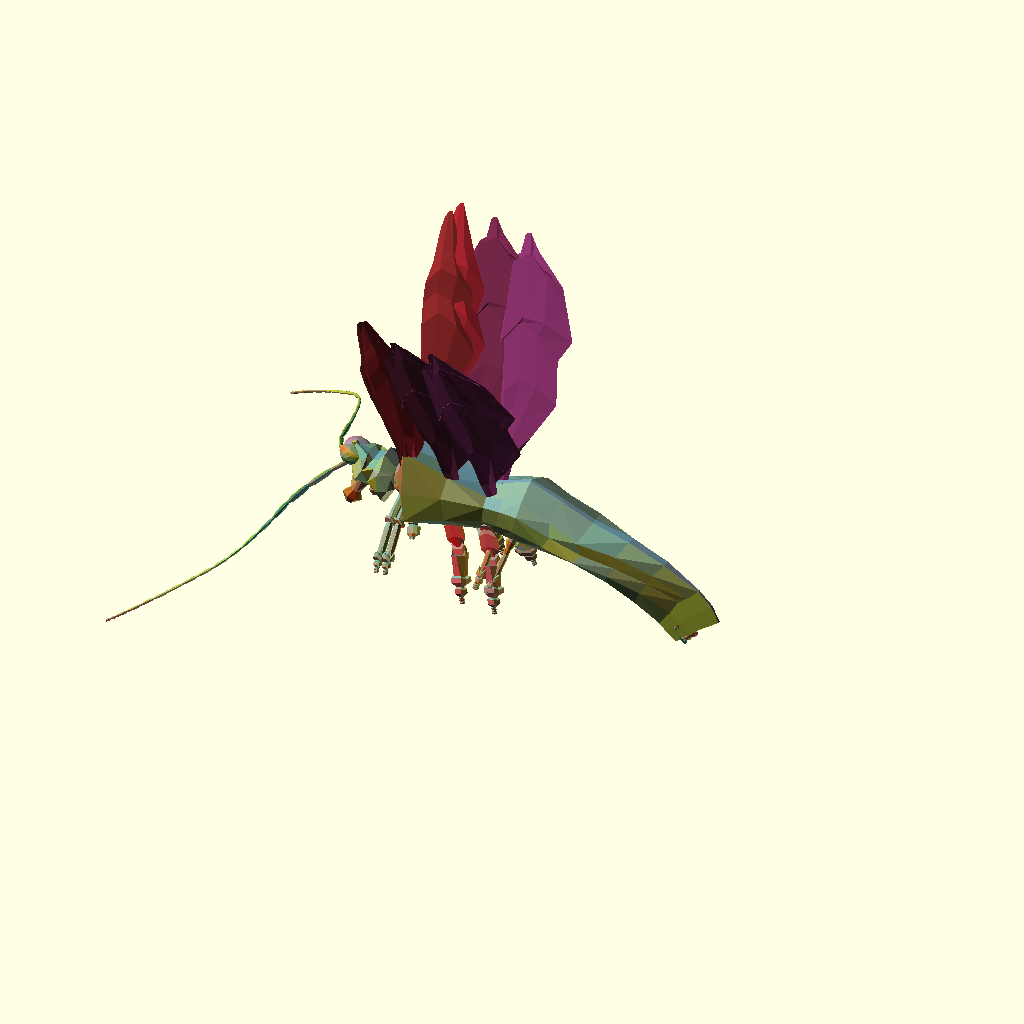
Cell 1: the model at its default parameters.
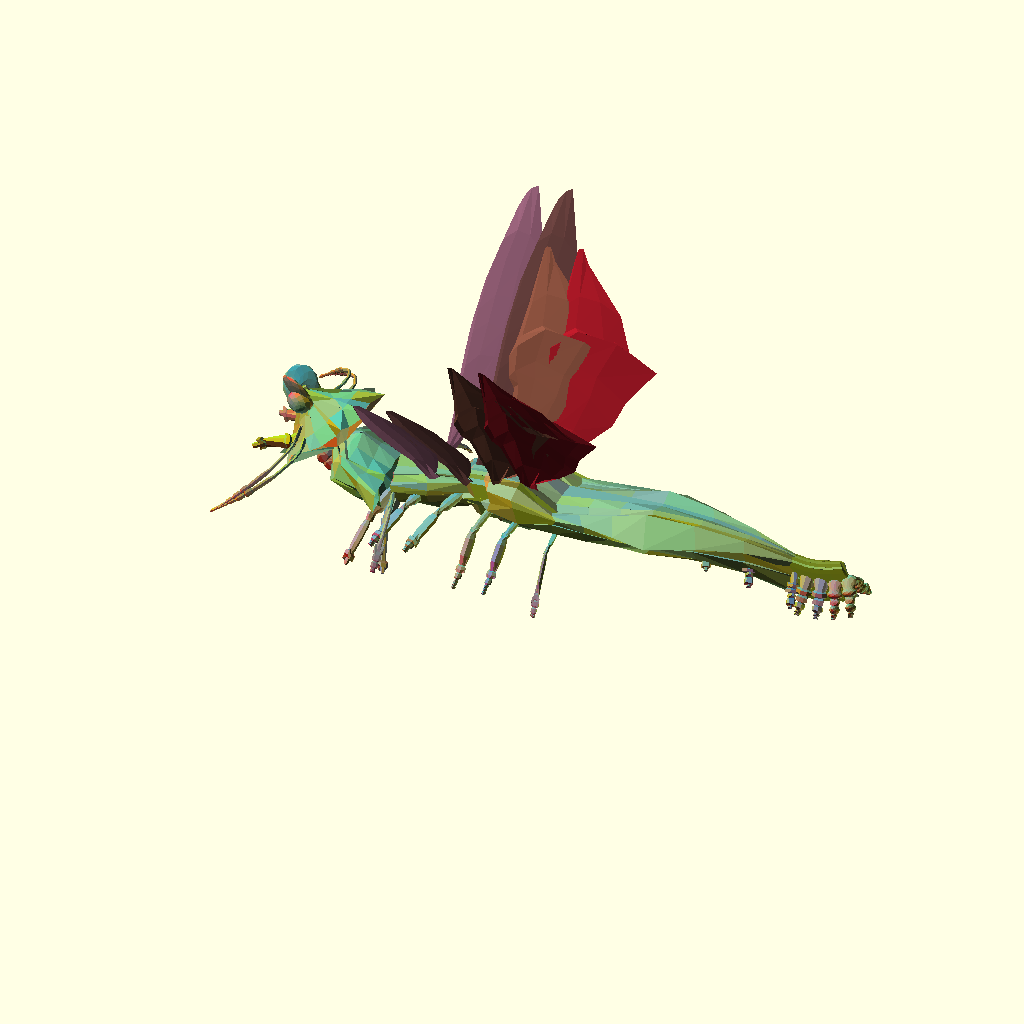
Cell 2 — RING set to 24, the other parameters unchanged.
All cells are drawn from one camera (rotation 55°, 0°, 25°, orthographic, colour scheme Cornfield), so only the parameter changes between them.
The OpenSCAD source (olderthan2019/arthropoda2016/arthropoda2016MakeBugV25.scad):
RING=12;
fork = [1, 1,1];

//echo(str("   wings=",wing,";   "));
xgrove = [0.15,0.65,0.75]; //[0.5,0.5,0.5];
logrove = [0.25,1,0.75]; //[0.5,0.5,0.5];
grove = [0.15,0.95,0.75]; //[0.5,0.5,0.5];
nogrove = [0,1,1]; //[0.5,0.5,0.5];
ring = [
  [0, 1, 1],
  [0, 0, 1.5], [0, -1, 1],
  [0, -1, -1],
  [0, 1, -1]
];
tex = [1,2,3,4,5,6]; //[["extparams"],["distmap -x,-y,-z,x,y,z"]];

//DNA = [base(), head(), ThoraxAbdomen()];
DNA =deepmutate( [base(), head(), ThoraxAbdomen()],0.09);
for (x=[0:100:0]){
for (y=[0:100:0]){
translate([x*3.5,y*3.5,0])rotate([0,0,180+rnd(-0,0)])MakeBug(DNA);
}}
//echo(roundlist(DNA,0.001));
//////////////////////MakeBug/////////////////////////////////////
module MakeBug(dna) {
    B = dna[0];
    Bm = flipring(B);
ufdna1=unfold(dna[1]);
ufdna2=unfold(dna[2]);
    H = populatelegs(populate(ufdna1));
    T = populatelegs(populate(ufdna2));

rotate( [0,0,180]) Ltrunk(Bm,H);
Ltrunk(B,T);

  }
  ///////////////////End of MakeBug /////////////////////////////////////////
module Ltrunk (state,T){
Points=trunk2mesh(state,T,0);
core=trunk2core(T);
*for(i=[0:len(Points)-1])   {
color("Black")translate(Points[i])text(str(i),size=1);
}

Faces=

[for(x=[0:(len(Points)-3)/RING],y=[0:RING-1])let(xx=x*RING)[
xx+y,
xx+(y+1)%RING,
xx+RING+(y+1)%RING
,
xx+RING+y
]];

trunk=  cc([Points,Faces],0);
//polyhedron(trunk[0],trunk[1]);
//trender(trunk);
hrender(trunk,core);
lT1=len(T)-1;
for(i=[0:max(0,lT1)]){

L=T[i][2];

wing=(T[i][4]);

if(wing!=undef){color([0.35,0.5/(i+1),0.15]+rndc()*(0.5/(i/10+1)))
translate(T[i][1][2])translate([0,0,T[i][1][0][2]*0.5]){
wingcv=sanitycheck(wing);
//echo(wingcv);
translate([0,-T[i][1][0][2]*0.5,0])Makewing(wingcv);

mirror([0,1,0])translate([0,-T[i][1][0][2]*0.5,0])Makewing(wing);
}
}
if(len(L)>1){
LPoints=trunk2mesh(ringscale(T[i][2][4],[0.5,0.5,0.5]),L,0);
LFaces=concat(
[for(ii=[0:max(0,len(LPoints)-3)])[min(len(LPoints)-1,max(0,ii)),min(len(LPoints)-1,max(0,ii+1)),min(len(LPoints)-1,max(0,ii+8))]],
[for(ii=[-6:max(-6,len(LPoints)-9)])[min(len(LPoints)-1,max(0,ii)),min(len(LPoints)-1,max(0,ii+8)),min(len(LPoints)-1,max(0,ii+7))]]);
append=i>len(T)-3? cc([LPoints,LFaces],1): ([LPoints,LFaces]);
 translate(T[i][1][2])rotate([0,90+T[i][1][1][1],0])rotate([L[0][1][1][0],0,L[0][1][1][2]])
//hrender(append);
trender(append);

//polyhedron(append[0],append[1]);
;
mirror([0,10]) translate(T[i][1][2])rotate([0,90+T[i][1][1][1],0])rotate([L[0][1][1][0],0,L[0][1][1][2]])
//hrender(append);
trender(append);

//polyhedron(append[0],append[1])
;
;
}



//echo(i,T[i][1]);
}}

module line(p1, p2,d=[1,1,1]) {
  hull() {
   translate(p1)  rotate([0,90+atan2( p2[0]-p1[0],p2[2]-p1[2] ),0])scale([min(d[1]*0.5,d[2]),d[1],d[2]])rotate([0,90,0])sphere(1,$fn=8);
     translate(p2) rotate([0, atan2(p2[0]-p1[0]),0],p2[2]-p1[2])scale([min(d[1]*0.75,d[2]),d[1]*0.75,d[2]]*0.75)rotate([0,90,0])sphere(1,$fn=8);
  }
}
function axflip(v)=[v[0],v[1],-v[2]];
////////////////////////////////////////////////////////////
////////////////////////////////////////////////////////////
////////////////////////////////////////////////////////////
////////////////////////////////////////////////////////////
function trunk2core(T,i=0)=i==len(T)-1?

let (grove=T[i][1][3])
let(tr1=T[i][1][2])
let(points=   concat([tr1],[tr1]))
points
:
let (grove=T[i][1][3])
let(tr1=T[i][1][2])
let(tr2=lerp(T[i][1][2],T[min(len(T)-1,i+1)][1][2],0.2))
let(tr3=lerp(T[i][1][2],T[min(len(T)-1,i+1)][1][2],grove[2]),
points= grove[1]<0.7?concat( [tr1],[tr2],[tr3],trunk2core(T,i+1)):concat( [tr1],trunk2core(T,i+1)))
points;
////////////////////////////////////////////////////////////
function trunk2mesh(state,T,i=-1)=let(ringo=mirring(T[i][1][4]))i==len(T)-1?
let (grove=T[i][1][3])
let(s=T[i][1][0])
let(r=lerp(T[min(len(T)-1,i+1)][1][1][1],T[i][1][1][1],0.5))
let(newring=ringtrans( ringrot(ringscale(ringo,s*grove[1]),r) ,T[i][1][2]),
points=concat( newring))
points
:
i==0? 
let(s=T[0][1][0])
let(newring=ringscale(ringo,axflip(s)),
points=concat(newring,trunk2mesh(state,T,i+1)))
points
:
let(s=T[i][1][0])
let (grove=T[i][1][3])
let(tr1=T[i][1][2])
let(tr2=lerp(T[i][1][2],T[min(len(T)-1,i+1)][1][2],0.2))
let(tr3=lerp(T[i][1][2],T[min(len(T)-1,i+1)][1][2],grove[2]))
let(r=lerp(T[min(len(T)-1,i+1)][1][1][1],T[i][1][1][1],0.5))
let(newring1=ringtrans( ringrot(ringscale(ringo,s*grove[1]),r) ,tr1))
let(newring=ringtrans( ringrot(ringscale(ringo,s),r) ,tr1))
let(newring2=ringtrans( ringrot(ringscale(ringo,s),r) ,tr2))
let(newring3=ringtrans( ringrot(ringscale(ringo,s),r) ,tr3),
points= grove[1]<0.7?concat( newring1,newring2,newring3,trunk2mesh(state,T,i+1)):concat( newring,trunk2mesh(state,T,i+1))
//concat( newring1,newring2,newring3,trunk2mesh(state,T,i+1))
)
points;



////////////////////////////////////////////////////////////
////////////////////////////////////////////////////////////
////////////////////////////////////////////////////////////
////////////////////////////////////////////////////////////
///////////////////////////////// Unroll and Populate Full bodyMap
function flipring(B)= let(v=B[4])[B[0],B[1],B[2],B[3],[ for(i=[0:len(v)-1])[-v[i][0],v[i][1],v[i][2]] ],B[5]]; 
function populate(fdna,state=[ [0,0,0], [0,0,0], [0,0,0] ],i=0)=
let(l=len(fdna)-1,nextstate=popadd(state,fdna[i]))(i==l)?poppack(state,fdna[i]):concat(poppack(state,fdna[i]),populate(fdna,nextstate,i+1));
function populatelegs(f)=[
for(i=[0:len(f)-1])f[i][2]!=[]?[f[i][0],f[i][1],populate(f[i][2]),f[i][3],f[i][4]]:[f[i][0],f[i][1],f[i][2],f[i][3],f[i][4]] ]; 
function popadd(state,fdna)=(len(fdna)==0)?state:let(x=fdna[1][0][0],newdir=state[1]+fdna[1][1])[fdna[1][0],newdir,state[2]+[sin(newdir[1])*x,0,cos(newdir[1])*x]];

function poppack(state,fdna)= let(nextstate=popadd(state,fdna))[[fdna[0],
[nextstate[0],nextstate[1],nextstate[2],fdna[1][3],fdna[1][4],fdna[1][5]],fdna[2],fdna[3],fdna[4] ]]; 

function unfold(fdna)=concat(repete(fdna,0),repete(fdna,1),repete(fdna,2),repete(fdna,3),repete(fdna,4),repete(fdna,5),repete(fdna,6),repete(fdna,7),repete(fdna,8),repete(fdna,9),repete(fdna,10),repete(fdna,11),repete(fdna,12),repete(fdna,13),repete(fdna,14),repete(fdna,15));

function repete(v,i)= 
let(c=round(v[i][0])) 
c>0?
let(l=max(0,len(v)-1))
let(j=min(i+1,l))
[
 for(n=[1:c])[
v[i][0],
[
let(temp=lerp(v[i][1][0],v[j][1][0],n/c))

[v[i][1][0][0],temp[1],temp[2]], v[i][1][1]/c,
v[i][1][2],lerp(v[i][1][3],v[j][1][3],n/c),lerp(v[i][1][4],v[j][1][4],n/c),//ring lerp(v[i][1][5],v[j][1][5],n/c),
],
unfold(v[i][2]),//legs
v[i][3],
v[i][4]  //wings
]]:[];

/////////////////////// Defining Default Body Parts Function s
  function  eye1()=[
[1,[[1,0.1,0.1],[-65+rnd(-30,30),180+rnd(-30,30),rnd(10,30)],[0,0,0],nogrove,Xring(8,1,0),tex],fork],
[1,[   [1.1, 1, 1], [0,0,0],[7,8,9],nogrove,Xring(8,1,0),tex],fork],
[1,[ [3.03893, 7.97785, 7.97785] ,[0,0,0],[7,8,9],nogrove,Xring(8,1,0),tex],fork],
[1,[ [4.85528, 12.61057, 12.61057] ,[0,0,0],[7,8,9],nogrove,Xring(8,1,0),tex],fork],
[1,[ [4.85528, 12.61057, 12.61057] ,[0,0,0],[7,8,9],nogrove,Xring(8,1,0),tex],fork], 
[1,[  [3.03893, 8.97785, 8.97785],[0,0,0],[7,8,9],nogrove,Xring(8,1,0),tex],fork],
[1,[  [0.1, 0.1, 0.1] ,[0,0,0],[7,8,9],nogrove,Xring(8,1,0),tex], fork]];    
  function  eye2()=[
[1,[[1,0.11,0.11],[-65+rnd(-30,30),180+rnd(-30,30),rnd(10,30)],[0,0,0],nogrove,Xring(8,1,0),tex],fork],
[1,[   [1, 2, 2], [0,0,0],[7,8,9],nogrove,Xring(8,1,0),tex],fork],
[1,[ [3.03893, 7.97785*3 ,7.97785*3] ,[0,0,0],[7,8,9],nogrove,Xring(8,1,0),tex],fork],
[0.5,[ [4.85528, 12.61057*3, 12.61057*3] ,[0,0,0],[7,8,9],nogrove,Xring(8,1,0),tex],fork],
[0.5,[ [4.85528, 12.61057*3, 12.61057*3] ,[0,0,0],[7,8,9],nogrove,Xring(8,1,0),tex],fork], 
[1,[  [3.03893, 8.97785*3, 8.97785*3],[0,0,0],[7,8,9],nogrove,Xring(8,1,0),tex],fork],
[1,[  [0.1, 0.1, 0.1] ,[0,0,0],[7,8,9],nogrove,Xring(8,1,0),tex], fork]];  

function  ant1()=[
[1,[[5,5,5],[0+rnd(-10,50),180+rnd(10,50),rnd(50,150)],[100,0,0],xgrove,Xring(8),tex],fork],
[1,[[15,3,3], [0,30,0],[7,8,9],xgrove,Xring(8),tex],fork],
[1,[[16,2,2],[0,35,0],[7,8,9],xgrove,Xring(8),tex],fork],
[1,[[15, 2,2],[0,-15,0],[7,8,9],xgrove,Xring(8),tex],fork],
[2,[[6,2,2],[0,-45,0],[7,8,9],xgrove,Xring(8),tex],fork], 
[2,[[7,3,3],[0,-15,0],[7,8,9],xgrove,Xring(8),tex],fork],
[3,[[5,1,1],[0,-7,0],[7,8,9],xgrove,Xring(8),tex], fork]]; 
 function  ant2()=[
[1,[[5,5,5],[0+rnd(-10,50),rnd(170+rnd(10,50),190),rnd(50,150)],[100,0,0],xgrove,Xring(8),tex],fork],
[2,[[25,5,3], [0,30,0],[7,8,9],xgrove,Xring(8),tex],fork],
[2,[[26,5,2],[0,35,0],[7,8,9],xgrove,Xring(8),tex],fork],
[2,[[25, 3,2],[0,-15+rnd(-20,20),0],[7,8,9],xgrove,Xring(8),tex],fork],
[4,[[16,2,2],[0,-45+rnd(-20,20),0],[7,8,9],xgrove,Xring(8),tex],fork], 
[6,[[17,1,rnd(3,0.5)],[0,-15+rnd(-20,20),0],[7,8,9],xgrove,Xring(8),tex],fork],
[5,[[5,rnd(3,0.5),1],[0,-7,0],[7,8,9],xgrove,Xring(8),tex], fork]];  

function  mandible()=[
[1,[[10,5,0.1],[0+rnd(-20,20),180+45+rnd(-20,20),rnd(80,100)],[100,0,0],xgrove,Xring(8,1,0.5),tex],fork],
[1,[[10,7,4], [0,15,0],[7,8,9],xgrove,Xring(8,1,0.5),tex],fork],
[1,[[5,10,3],[0,-15,0],[7,8,9],logrove,Xring(8,1,0.5),tex],fork],
[1,[[7,5,3],[0,-55,0],[7,8,9],logrove,Xring(8,1,0.5),tex],fork],
[1,[[5,10,3],[0,-35,0],[7,8,9],logrove,Xring(8,1,0.5),tex],fork], 
[1,[[4,5,3],[0,-25,0],[7,8,9],logrove,Xring(8,1,0.5),tex],fork],
[1,[[1,3,0.5 ],[0,-17,0],[7,8,9],grove,Xring(8,1,0.5),tex], fork]];
function  bna(ii=1)=let(i=(ii-5)*-7)[
[1,[[10,5,2],[0+rnd(-20,20),220+rnd(-20,20),90+i+rnd(-20,20)],[100,0,0],xgrove,Xring(8,1,0.5),tex],fork],
[1,[[15,2,2], [0,55,0],[7,8,9],xgrove,Xring(8,1,0.5),tex],fork],
[1,[[60,2,2],[0,35,0],[7,8,9],xgrove,Xring(8,1,0.5),tex],fork],
[1,[[5, 2,2],[0,-35,0],[7,8,9],xgrove,Xring(8,1,0.5),tex],fork],
[1,[[60,2,2],[0,-45,0],[7,8,9],xgrove,Xring(8,1,0.5),tex],fork], 
[rnd(2,5),[[10,rnd(5,8),1],[0,rnd(-30,55),0],[7,8,9],xgrove,Xring(8,1,0.5),tex],fork],
[2,[[5,rnd(3,0.5),rnd(3,0.5)],[0,-17,0],[7,8,9],xgrove,Xring(8,1,0.5),tex], fork]];


function bna2(ii=1)=let(i=(ii-5)*-7)[
[0,[[0,1,1],[0+rnd(-20,20),220+i+rnd(-20,20),90+i+rnd(-20,20)],[100,0,0],xgrove,Xring(8,1,0.5),tex],fork],
[0,[[0,1, 1],[0,0,0],[7,8,9],xgrove,Xring(8,1,0.5),tex],fork],
[0,[[0,1,1],[0,0,0],[7,8,9],xgrove,Xring(8,1,0.5),tex],fork],
[0,[[0,1,1],[0,0,0],[7,8,9],xgrove,Xring(8,1,0.5),tex],fork],
[0,[[0,1,1],[0,0,0],[7,8,9],xgrove,Xring(8,1,0.5),tex],fork], 
[0,[[0,1,1],[0,0,0],[7,8,9],xgrove,Xring(8,1,0.5),tex],fork],
[0,[[0,rnd(3,0.5),rnd(3,0.5)],[0,0,0],[7,8,9],xgrove,Xring(8,1,0.5),tex], fork]];
function bna3(ii=1)=let(i=(ii-5)*-7)[
[rnd(2),[[rnd(3,15),rnd(3,15),rnd(3,15)],[i+rnd(-20,20),220+rnd(-20,20),90+i+rnd(-20,20)],[7,8,9],xgrove,Xring(8,1,0.5),tex],fork],
[rnd(2),[[rnd(3,15),rnd(3,15),rnd(3,15)],[0,rnd(-30,30),0],[7,8,9],xgrove,Xring(8,1,0.5),tex],fork],
[rnd(2),[[rnd(3,15),rnd(3,15),rnd(3,15)],[0,rnd(-60,-30),0],[7,8,9],xgrove,Xring(8,1,0.5),tex], fork],
[rnd(2),[[rnd(3,15),rnd(3,15),rnd(3,15)],[0,rnd(-30,30),0],[7,8,9],xgrove,Xring(8,1,0.5),tex],fork],
[rnd(2),[[rnd(3,15),rnd(3,15),rnd(3,15)],[0,rnd(30,60),0], [7,8,9],xgrove,Xring(8,1,0.5),tex],fork],
[rnd(2),[[rnd(3,15),rnd(3,15),rnd(3,15)],[0,rnd(-30,30),0],[7,8,9],xgrove,Xring(8,1,0.5),tex], fork],
[rnd(8),[[rnd(3,0.5),rnd(3,2),rnd(3,2)],[0,rnd(-30,30),0],[7,8,9],xgrove,Xring(8,1,0.5),Xring(8,1,0.5),tex],fork]]; 
function ThoraxAbdomen()=lerp(rndTA(),[
[1,[[5,6,6],[0,-90,0],[7,8,9],lerp(xgrove,logrove,rnd()),Xring(RING,1,0.5),tex],lerp(bna2(1),bna3(1),rnd()),fork ],
[1,[[2,5, 8],[0,5,0],[7,8,9],lerp(xgrove,logrove,rnd()),Xring(RING,1,0.5),tex],lerp(bna(2),bna3(2),rnd()),fork,wingmix(1)],
[1,[[20,20,30],[0,-10,0],[7,8,9],lerp(xgrove,logrove,rnd()),Xring(RING,1,0.5),tex], lerp(bna(3),bna3(3),rnd()),fork,wingmix(1)],
[1,[[20,24,28],[0,-15,0],[7,8,9],lerp(xgrove,logrove,rnd()),Xring(RING,1,0.5),tex],lerp(bna(4),bna3(4),rnd()),fork ],
[1,[[20,19,19],[0,rnd(-15,15),0], [7,8,9],lerp(xgrove,logrove,rnd()),Xring(RING,1,0.5),tex],lerp(bna2(5),bna3(5),rnd(0,0.1)),fork ],
[3,[[17,18,8],[0,rnd(-50,50),0],[7,8,9],lerp(xgrove,logrove,rnd()),Xring(RING,1,0.5),tex], lerp(bna2(6),bna3(6),rnd(0,0.1)),fork ],
[3,[[20,1,1],[0,rnd(-25,25),0],[7,8,9],lerp(xgrove,logrove,rnd()),Xring(RING,1,0.5),tex],lerp(bna2(7),bna3(7),rnd(0,0.1)),fork ]],rnd());



function head()=lerp(hrndTA(),[
[1,[[1,6,6],[0,-90,0],[7,8,9],logrove,Xring(RING,1,0.3),tex],bna2(1),fork],
[1,[[4,8,8],[0,-15,0],[7, 8,9],logrove,Xring(RING,1,0.3),tex],bna2(1),fork],
[1,[[8,12,12],[0,35,0],[7,8,9],logrove,Xring(RING,1,0.3),tex],lerp(mandible(),bna2(1),rnd(0,0.5)),fork],
[1,[[10, 12,12],[0,35,0],[7,8,9],logrove,Xring(RING,1,0.3),tex],lerp(mandible(),bna2(1),rnd(0,0.5)),fork],
[1,[[10,12,13],[0,25,0],[7,8,9],logrove,Xring(RING,1,0.3),tex], lerp(ant2(),ant1(),rnd()),fork],
[1,[[3,15,15],[0,45,0],[7,8,9],logrove,Xring(RING,1,0.3),tex],lerp(eye2(),eye1(),1),fork], 
[1,[[3,2,2],[0,0,0],[7,8,9],xgrove,Xring(RING,1,0.3),tex],lerp(bna2(1),bna2(1),rnd()),fork]],rnd(0.2,0.9)); 


function base()=[[10,10,10], [0,-90,0],[0,0,0],grove,revXring(RING,1,0.3),tex];


function rndTA()=[
[rnd(4),[[rnd(1,1),6,6],[0,-90,0],[7,8,9],lerp(xgrove,logrove,rnd()),Xring(RING,1,0.5),tex],lerp(bna3(1),lerp(bna2(1),bna(1),rnd()),rnd()),fork,],
[rnd(4),[[rnd(3,60),rnd(3,60), rnd(3,60)],[0,rnd(-3,3),0],[7,8,9],lerp(xgrove,logrove,rnd()),Xring(RING,1,0.5),tex],lerp(bna3(),lerp(bna2(2),bna(2),rnd()),rnd()),fork,lerp(wing3(),wingmix(),rnd())],
[rnd(4),[[rnd(3,60),rnd(3,60), rnd(3,60)],[0,rnd(-3,3),0],[7,8,9],lerp(xgrove,logrove,rnd()),Xring(RING,1,0.5),tex], lerp(bna3(3),lerp(bna2(3),bna(3),rnd()),rnd()),fork,lerp(wing3(),wingmix(),rnd())],
[rnd(5),[[rnd(3,60),rnd(3,60), rnd(3,60)],[0,rnd(-10,10),0],[7,8,9],lerp(xgrove,logrove,rnd()),Xring(RING,1,0.5),tex],lerp(bna3(4),lerp(bna2(4),bna(4),rnd()),rnd()),fork],
[rnd(6),[[rnd(3,60),rnd(3,60), rnd(3,60)],[0,rnd(-30,30),0], [7,8,9],lerp(xgrove,logrove,rnd()),Xring(RING,1,0.5),tex],lerp(bna3(6),lerp(bna2(6),bna3(6),rnd(0.2)),rnd(0.8)),fork],
[rnd(4),[[rnd(3,60),rnd(3,60), rnd(3,60)],[0,rnd(-200,60),0],[7,8,9],lerp(xgrove,logrove,rnd()),Xring(RING,1,0.5),tex],lerp(bna3(6),lerp(bna2(6),bna3(6),rnd(0.2)),rnd(0.8)),fork],
[rnd(4),[[rnd(3,20),rnd(3,10), rnd(3,60)],[0,rnd(-60,60),0],[7,8,9],lerp(xgrove,logrove,rnd()),Xring(RING,1,0.5),tex],lerp(bna3(6),lerp(bna2(6),bna3(6),rnd(0.2)),rnd(0.8)),fork]];
 function hrndTA()=[
[rnd(1),[[rnd(1,1),6,6],[0,-90,0],[7,8,9],logrove,Xring(RING,1,0.5),tex],lerp(bna3(),lerp(bna2(),bna(),rnd()),rnd()),fork],
[rnd(3),[[rnd(3,30),rnd(3,60), rnd(3,60)],[0,rnd(-30,30),0],[7,8,9],logrove,Xring(RING,1,0.5),tex],lerp(mandible(),bna2(),rnd()),fork],
[rnd(3),[[rnd(3,30),rnd(3,60), rnd(3,60)],[0,rnd(-30,30),0],[7,8,9],logrove,Xring(RING,1,0.5),tex],lerp(mandible(),bna2(),rnd()),fork],
[rnd(2),[[rnd(3,30),rnd(3,60), rnd(3,60)],[0,rnd(-30,30),0],[7,8,9],logrove,Xring(RING,1,0.5),tex],lerp(bna3(),lerp(bna2(),bna(),rnd()),rnd()),fork],
[rnd(4),[[rnd(3,30),rnd(3,60), rnd(3,60)],[0,rnd(-30,30),0], [7,8,9],logrove,Xring(RING,1,0.5),tex],lerp(ant1(),lerp(ant2(),bna(),rnd()),rnd()),fork],
[rnd(3),[[rnd(3,30),rnd(3,60), rnd(3,60)],[0,rnd(-200,60),0],[7,8,9],logrove,Xring(RING,1,0.5),tex], lerp(ant1(),lerp(eye1(),eye2(),0),1),fork],
[rnd(2),[[rnd(8,10),rnd(5,7), rnd(5,7)],[0,rnd(-60,60),0],[7,8,9],logrove,Xring(RING,1,0.5),tex],lerp(eye2(),eye1(),rnd()),fork]]; 
function wingmix(i)=(lerp(wing1(i),wing2(i),rnd()));


module Makewing(wings) {
  ////////////////////////////////module wing(wings) ///////////////////////////////////
  ///////////////////////////////////////////////////////////////////
  overskin = concat([
      let (ws = wings[2], wp = wings[1], p1 = ws[0][0], p2 = ws[1][0], d = len3(p1 - p2))[
        for (j = [0: len(wings[1][0]) - 1])[lerp(p1, p2, wp[0][j][0])[0], lerp(p1, p2, wp[0][j][0])[1], wp[0][j][2] * d*4]]
    ],
[
      let (ws = wings[2], wp = wings[1], p1 = ws[0][1], p2 = ws[1][1], d = len3(p1 - p2))[
        for (j = [0: len(wings[1][0]) - 1])[lerp(p1, p2, wp[0][j][0])[0], lerp(p1, p2, wp[0][j][0])[1], wp[0][j][2] * d*4]]
    ],
    //mid
    [
      for (i = [2: len(wings[2][0]) - 2]) let (ws = wings[2], wp = wings[1], p1 = ws[0][i], p2 = ws[1][i], d = len3(p1 - p2))[
        for (j = [0: len(wings[1][0]) - 1])[lerp(p1, p2, wp[0][j][0])[0], lerp(p1, p2, wp[0][j][0])[1] + wp[0][j][1] * d, lerp(p1, p2, wp[0][j][0])[2] + wp[0][j][2] * d]]
    ], [
      let (i = len(wings[2][0]) - 1, ws = wings[2], wp = wings[1], p1 = ws[0][i], p2 = ws[1][i], d = len3(p1 - p2))[
        for (j = [0: len(wings[1][0]) - 1])[lerp(p1, p2, wp[0][j][0])[0], lerp(p1, p2, wp[0][j][0])[1] + wp[0][j][1] * d, lerp(p1, p2, wp[0][j][0])[2]]]
    ]);
 ////////////////////////////////module wing(wings) ///////////////////////////////////
 ///////////////////////////////////////////////////////////////////
  underskin = concat([
      let (ws = wings[2], wp = wings[1], p1 = ws[0][0], p2 = ws[1][0], d = len3(p1 - p2))[
        for (j = [0: len(wp[1]) - 1])[lerp(p1, p2, wp[1][j][0])[0], lerp(p1, p2, wp[1][j][0])[1], -wp[0][j][2] * d*4]]
    ],
[
      let (ws = wings[2], wp = wings[1], p1 = ws[0][1], p2 = ws[1][1], d = len3(p1 - p2))[
        for (j = [0: len(wp[1]) - 1])[lerp(p1, p2, wp[1][j][0])[0], lerp(p1, p2, wp[1][j][0])[1], -wp[0][j][2] * d*4]]
    ],

    //mid
    [
      for (i = [2: len(wings[2][0]) - 2]) let (ws = wings[2], wp = wings[1], p1 = ws[0][i], p2 = ws[1][i], d = len3(p1 - p2))[
        for (j = [0: len(wp[1]) - 1])[lerp(p1, p2, wp[1][j][0])[0], lerp(p1, p2, wp[1][j][0])[1] + wp[1][j][1] * d, lerp(p1, p2, wp[1][j][0])[2] + wp[1][j][2] * d]]
    ], [
      let (i = len(wings[2][0]) - 1, ws = wings[2], wp = wings[1], p1 = ws[0][i], p2 = ws[1][i], d = len3(p1 - p2))[
        for (j = [0: len(wings[1][1]) - 1])[lerp(p1, p2, wp[0][j][0])[0], lerp(p1, p2, wp[0][j][0])[1] + wp[0][j][1] * d, lerp(p1, p2, wp[0][j][0])[2]]]
    ]);
  ////////////////////////////////module wing(wings) ///////////////////////////////////
  ///////////////////////////////////////////////////////////////////
  rotate([wings[0][1][0],0,0])rotate([0,wings[0][1][1],0])rotate([0,0,wings[0][1][2]])rotate([-45,0,0]) rotate([0,0,180])scale(wings[0][0]) {union(){
    for (i = [0: len(overskin) - 2]) {
      wingringbridge(overskin[i], overskin[i + 1]);
   color("Red")   wingringbridge(underskin[i + 1],underskin[i]);
    }

    polyhedron(overskin[0], [
      [
        for (i = [0: len(overskin[0]) - 1]) i
      ]
    ]);
    polyhedron(underskin[0], [
      [
        for (i = [0: len(underskin[0]) - 1]) (len(underskin[0]) - 1)-i
      ]
    ]);}
  }
  module wingringbridge(r1, r2) {
    n = len(r1);
    
  for (i = [0: 1])
{ 
polyhedron([r1[i],r2[i],r2[i+1],r1[i+1] ],[[0,1,3],[1,2,3]]);
}
 for (i = [2: n - 2])
{ 
polyhedron([r1[i],r2[i],r2[i+1],r1[i+1] ],[[0,1,2],[0,2,3]]);
}
  };

  /////////////end of/module wing(wings)///////////////////////////////////
}


//////////////////////// Specilaty Wing Functions  /////////////////
/*definedefaultwing1*/
function wing1(i=0)=([[[23.215,20.95,20.95],[-60+rnd(-10,10),20+rnd(-10,10),120+rnd(-10,10)]],

[[[0,0,0],[0.1,0.15,0.1],[0.349,0.35,0.1],[0.65,0.3,0.1],[1,0.1,0]],
[[0,0,0],[0.1,0.15,-0.032],[0.349,0.35,0.032],[0.65,0.3,0.03264],[1,0.1,0]]],

deepmutate([[[0,-0.2,0],[0,0.7,0],[-0.059375,1.5875,0],[-0.2125,2.50619,0],[-0.412438,3.44975,0],[-0.49975,4.40587,0.003125],[-0.384,5.38413,0.015625],[-0.1185,6.38744,0.034375],[0.2,7.4,0.05]],[[0.45,-0.2,0],[0.55,0.7,0],[1.69687,0.98125,0],[2.62188,1.55625,0],[3.16875,2.41875,0],[3.35625,3.43125,0],[3.22187,4.5875,0],[2.3375,5.93125,0],[0.5,7.4,0]]],0.3)]);
/*//definedefaultwing2*/
function wing2(i=0)=let(m=rnd(5,25))sanitycheck([[[rnd(1,6)*m,rnd(1,6)*m,rnd(1,6)*m],[40 +rnd(-10,10),-20+rnd(-10,10),i+rnd(-10,10)]],[[[0,0,0],[0.1,0.15,0.1],[0.349,0.35,0.1],[0.65,0.3,0.05],[1,0.1,0]],[[0,0,0],[0.05,0.15,-0.02],[0.2049,0.35,0.05],[0.65,0.3,0.05],[1,0.05,0]]],[[[0,-0.089,0],[0,0.54,0],[-0.179,1.619,0],[-0.359,2.609,0],[-0.54,3.419,0],[-0.54,4.32,0],[-0.449,5.219,0],[-0.27,6.209,0],[0,7.199,0]],[[0.359,-0.089,0],[0.359,0.54,0],[0.719,1.709,0],[1.289,2.879,0],[1.349,3.509,0],[1.439,4.229,0],[1.349,5.219,0],[1.169,6.209,0],[0.809,7.199,0]]]]);
/*//definedefaultwing3*/
function wing3(i=0)=let(m=40)sanitycheck([[[0.1,0.1,0.1],[0,0,-i]],[[[0,0,0],[0.1,0.15,0.1],[0.349,0.35,0.1],[0.65,0.3,0.05],[1,0.1,0]],[[0,0,0],[0.05,0.15,-0.02],[0.2049,0.35,0.05],[0.65,0.3,0.05],[1,0.05,0]]],[[[0,-0.089,0],[0,0.54,0],[-0.179,1.619,0],[-0.359,2.609,0],[-0.54,3.419,0],[-0.54,4.32,0],[-0.449,5.219,0],[-0.27,6.209,0],[0,7.199,0]],[[0.359,-0.089,0],[0.359,0.54,0],[0.719,1.709,0],[1.289,2.879,0],[1.349,3.509,0],[1.439,4.229,0],[1.349,5.219,0],[1.169,6.209,0],[0.809,7.199,0]]]]);
/*/blurlengthprofile*/
function blur(inwing,c=1)=c<=0?inwing:let(wing=blur(inwing,c-1))[wing[0],wing[1],
[concat([wing[2][0][0]],[wing[2][0][1]],[for(i=[2:len(wing[2][0])-2])(wing[2][0][max(i-1,0)]*0.5+wing[2][0][i]+wing[2][0][min(i+1,len(wing[2][0])-1)]*0.5)/2],[wing[2][0][len(wing[2][0])-1]]),concat([wing[2][1][0]],[wing[2][1][1]],[for(i=[2:len(wing[2][1])-2])(wing[2][1][max(i-1,0)]*0.5+wing[2][1][i]+wing[2][1][min(i+1,len(wing[2][1])-1)]*0.5)/2],[wing[2][1][len(wing[2][1])-1]])]];
/*/randsvector*0.1inZ*/
function w3rnd(c)=[rands(-1,1,1)[0]*c,rands(-1,1,1)[0]*c*0.1,rands(-1,1,1)[0]]*c;/*/checkcross-profilesounderskinislowerthaoverskin*/function 

sanitycheck(v)=[v[0],[v[1][0],[let(l=len(v[1][1])-1)

for(i=[0:l])

[i==0||i==l?v[1][0][i][0]:v[1][1][i][0],i==0||i==l?v[1][0][i][1]:

v[1][1][i][1],i==0||i==l?v[1][0][i][2]:min(v[1][1][i][2],v[1][0][i][2])*0.8]]],v[2]];/*roundeveryiteminanestedlisttoselectedprecition*/

function roundlist(v,r=1)=len(v)==undef?v-(v%r):len(v)==0?[]:[for(i=[0:len(v)-1])roundlist(v[i],r)];/*multiplyeveryiteminanestedlistbyselecteddeviance*/

function deepmutate(v,r=0.3)=len(v)==undef?v*rnd(1-r,1+r):len(v)==0?[]:[for(i=[0:len(v)-1])deepmutate(v[i],r)];

///////////////// Common functions //////////////////////////////

/////////////////////////////////////Common

function  intrnd(a = 0, b = 1) = round((rands(min(a, b), max(a, b), 1)[0]));
function  rndc() = [rands(0, 1, 1)[0], rands(0, 1, 1)[0], rands(0, 1, 1)[0]];
function lerp(start, end, bias) = (end * bias + start * (1 - bias));
function len3(v) = len(v) == 2 ? sqrt(pow(v[0], 2) + pow(v[1], 2)) : sqrt(pow(v[0], 2) + pow(v[1], 2) + pow(v[2], 2));
function rnd(a = 0, b = 1) = (rands(min(a, b), max(a, b), 1)[0]);
function rndR()=[rands(0,360,1)[0],rands(0,360,1)[1],rands(0,360,1)[0]];

function ringtrans(v, t) = [
  for (i = [0: len(v) - 1])
    [
      v[i][0] + t[0],
      v[i][1] + t[1],
      v[i][2] + t[2]
    ]
];
function Xring(x = 8,r=0.7,kaos=0.05) = mirring([  for (i = [(360 / x) * 0.5: 360 / x: 359])[0, sin(i)*r,  cos(i)*r]+v3rnd(kaos)]);
function revXring(x = 8,r=1,) = [  for (i = [359: -360 / x: (360 / x) * 0.5])[0, sin(i)*r,  cos(i)*r]];
function ringrot(r = [
  [0, 0, 0]
], v) = [
  for (i = [0: len(r) - 1]) let (inx = r[i][0], iny = r[i][1], inz = r[i][2])[
    inx * sin(v) - inz * cos(v),
    iny,
    inx * cos(v) + inz * sin(v)
  ]
];

function ringscale(v, s) = [
  for (i = [0: len(v) - 1])
    [
      v[i][0] * s[0],
      v[i][1] *s[1],
      v[i][2] * s[2]
    ]
];
function mirring(ring) =
let (n = floor((len(ring) - 1) / 2))

concat(
  [
    for (i = [0: n]) ring[i]
  ], [
    for (i = [0: n])[ring[n - i][0], -ring[n - i][1], ring[n - i][2]]
  ]
);
function avrg(v) = sumv(v, len(v) - 1) / len(v);

function sumv(v, i, s = 0) = (i == s ||i==undef? v[i] : v[i] + sumv(v, i - 1, s));




module trender(t){C0=(un(rndc())+[2,0,0]);C1=(un(rndc())+[2,2,0]);C2=(un(rndc())+[0,2,2]);for(i=[0:max(0,len(t[1])-1)]){ n=un(p2n(t[0][t[1][i][0]],t[0][t[1][i][1]],t[0][t[1][i][2]]));color(un((C0*abs(n[0])+C1*abs(n[1])+C2*abs(n[2])+[1,1,1]*abs(n[2]))/4))polyhedron(t[0],[t[1][i]]);}}

module hrender(t,core){
points=concat(t[0],core);
cl=len(core);
tl=max(0,len(t[1]));
pl=len(t[0]);
npl=len(points)-1;
C0=(un(rndc())+[2,0,0]);C1=(un(rndc())+[2,2,0]);C2=(un(rndc())+[0,2,2]);

for(i=[0:tl-1-RING]){ n=un(p2n(t[0][t[1][i][0]],t[0][t[1][i][1]],t[0][t[1][i][2]]));
first=min(cl-1,max(1,ceil((cl/tl)*i)-1));
last=min(cl-1,max(1,ceil((cl/tl)*i)));
clip=[
concat(t[1][i][0],t[1][i][1],[min(npl,first+pl)] ),
concat(t[1][i][1],t[1][i][2],[min(npl,first+pl)] ),
concat(t[1][i][2],t[1][i][3],[min(npl,first+pl)] ),
concat(t[1][i][3],t[1][i][0],[min(npl,first+pl)] ),
concat(t[1][i][0],t[1][i][1], [min(npl,last+pl)]),
concat(t[1][i][1],t[1][i][2], [min(npl,last+pl)]),
concat(t[1][i][2],t[1][i][3], [min(npl,last+pl)]),
concat(t[1][i][3],t[1][i][0], [min(npl,last+pl)]),
[t[1][i][0],t[1][i][1],t[1][i][2]],
[t[1][i][0],t[1][i][1],t[1][i][3]]
];
//echo (pl+cl,clip);
color(un((C0*abs(n[0])+C1*abs(n[1])+C2*abs(n[2])+[1,1,1]*abs(n[2]))/4))

hull(){polyhedron(points,clip);}
;}}



///////////////////////////////////////////////////////////////////////////////
///////////////////////////////////////////////////////////////////////////////
///////////////////////////////////////////////////////////////////////////////
function cc(V,n=1,curve=0.61803398875)=n<=0?V:n==1?let(w=V)let(ed=cccheck(ccQS (ccQS (ccQS (ccQS (ccde(w[1],len(w[0])-1),2),1),0),1)))let(nf=ccnf(ed))ccflip([ccnv(w,nf,curve),nf]):let(w=cc(V,n-1,curve))let(ed=cccheck(ccQS (ccQS (ccQS (ccQS (ccde(w[1],len(w[0])-1),2),1),0),1)))let(nf=ccnf(ed))ccflip([ccnv(w,nf,curve),nf]);
function ccnv(v,nf,curve)=let(nv=[for(i=[0:len(v[1])-1])(v[0][v[1][i][0]]+v[0][v[1][i][1]]+v[0][v[1][i][2]])/3])let(sfv=[for(i=[0:len(v[0])-1])avrg(ccfind(i,v[1],nv))])concat(lerp(v[0],sfv,curve),nv);
function ccnf(hf)=[for(i=[0:1:len(hf)-1])(i%2)==0?[hf[i][4],hf[(i+1)%len(hf)][2],hf[i][2]]:[hf[i][4],hf[(i-1)%len(hf)][2],hf[i][2]]];
function ccde(faces,points)=let(l=len(faces)-1) [for(i=[0:l])  let(f=faces[i])   for(j=[0:len(f)-1])     let(p=f[j],q=f[(j+1)%len(f)])       [min(p,q),max(p,q),i+points+1,p,q] //noduplicates 
];
function cccheck(ed)=concat([for(i=[0:len(ed)-1])if((ed[i][0]==ed[i-1][0]&&ed[i][1]==ed[i-1][1])||(ed[i][0]==ed[i+1][0]&&ed[i][1]==ed[i+1][1]))ed[i]]);
function ccfind(lookfor,faces,nv)=   [for(i=[0:len(faces)-1])if(faces[i][0]==lookfor||faces[i][1]==lookfor||faces[i][2]==lookfor)nv[i]];
function ccQS (arr,o)=!(len(arr)>0)?[]:let(  pivot =arr[floor(len(arr)/2)],  lesser =[for(y=arr)if(y[o] <pivot[o])y],  equal =[for(y=arr)if(y[o]==pivot[o])y],  greater=[for(y=arr)if(y[o] >pivot[o])y])concat(  ccQS (lesser,o),equal,ccQS (greater,o));
function wave(w,a=1,b=1)=[[for(i=[0:len(w[0])-1])let(x=w[0][i][0],y=w[0][i][1],z=w[0][i][2])w[0][i]+[sin((y+z)*b)*a,sin((z+x)*b)*a,sin((x+y)*b)*a]],w[1]];
function ccweld(v)=let(data=v[0])[v[0],[for(i=[0:len(v[1])-1])let(index1=v[1][i][0],index2=v[1][i][1],index3=v[1][i][2])concat(search(data[index1][0],data),search(data[index2][0],data),search(data[index3][0],data,1))]];
function ccflip(w)=[w[0],[for(i=[0:len(w[1])-1])[w[1][i][0],w[1][i][2],w[1][i][1]]]];
///////////////////////////commonfunction s/////////////////////////////
function un(v)=v/max(len3(v),0.000001)*1;
function p2n(pa,pb,pc)=
let(u=pa-pb,v=pa-pc)un([u[1]*v[2]-u[2]*v[1],u[2]*v[0]-u[0]*v[2],u[0]*v[1]-u[1]*v[0]]);
function avrg(v)=sumv(v,max(0,len(v)-1))/len(v);
function lerp(start,end,bias)=(end*bias+start*(1-bias));
function len3(v)=len(v)==2?sqrt(pow(v[0],2)+pow(v[1],2)):sqrt(pow(v[0],2)+pow(v[1],2)+pow(v[2],2));
function rnd(a=0,b=1)=(rands(min(a,b),max(a,b),1)[0]);
function rndc()=[rands(0,1,1)[0],rands(0,1,1)[0],rands(0,1,1)[0]];
function v3rnd(c=1)=[rands(-1,1,1)[0]*c,rands(-1,1,1)[0]*c,rands(-1,1,1)[0]]*c;
function roundlist(v,r=1)=len(v)==undef?v-(v%r):len(v)==0?[]:[for(i=[0:len(v)-1])roundlist(v[i],r)];
function limlist(v,r=1)= [for(i=[0:len(v)-1])[v[i][0],v[i][1],v[i][2]]];
Customizer parameters (derived from the source; name, type, default, range or options):
RING: number, default 12
fork: vector, default [1, 1, 1]
xgrove: vector, default [0.15, 0.65, 0.75]
logrove: vector, default [0.25, 1, 0.75]
grove: vector, default [0.15, 0.95, 0.75]
nogrove: vector, default [0, 1, 1]
